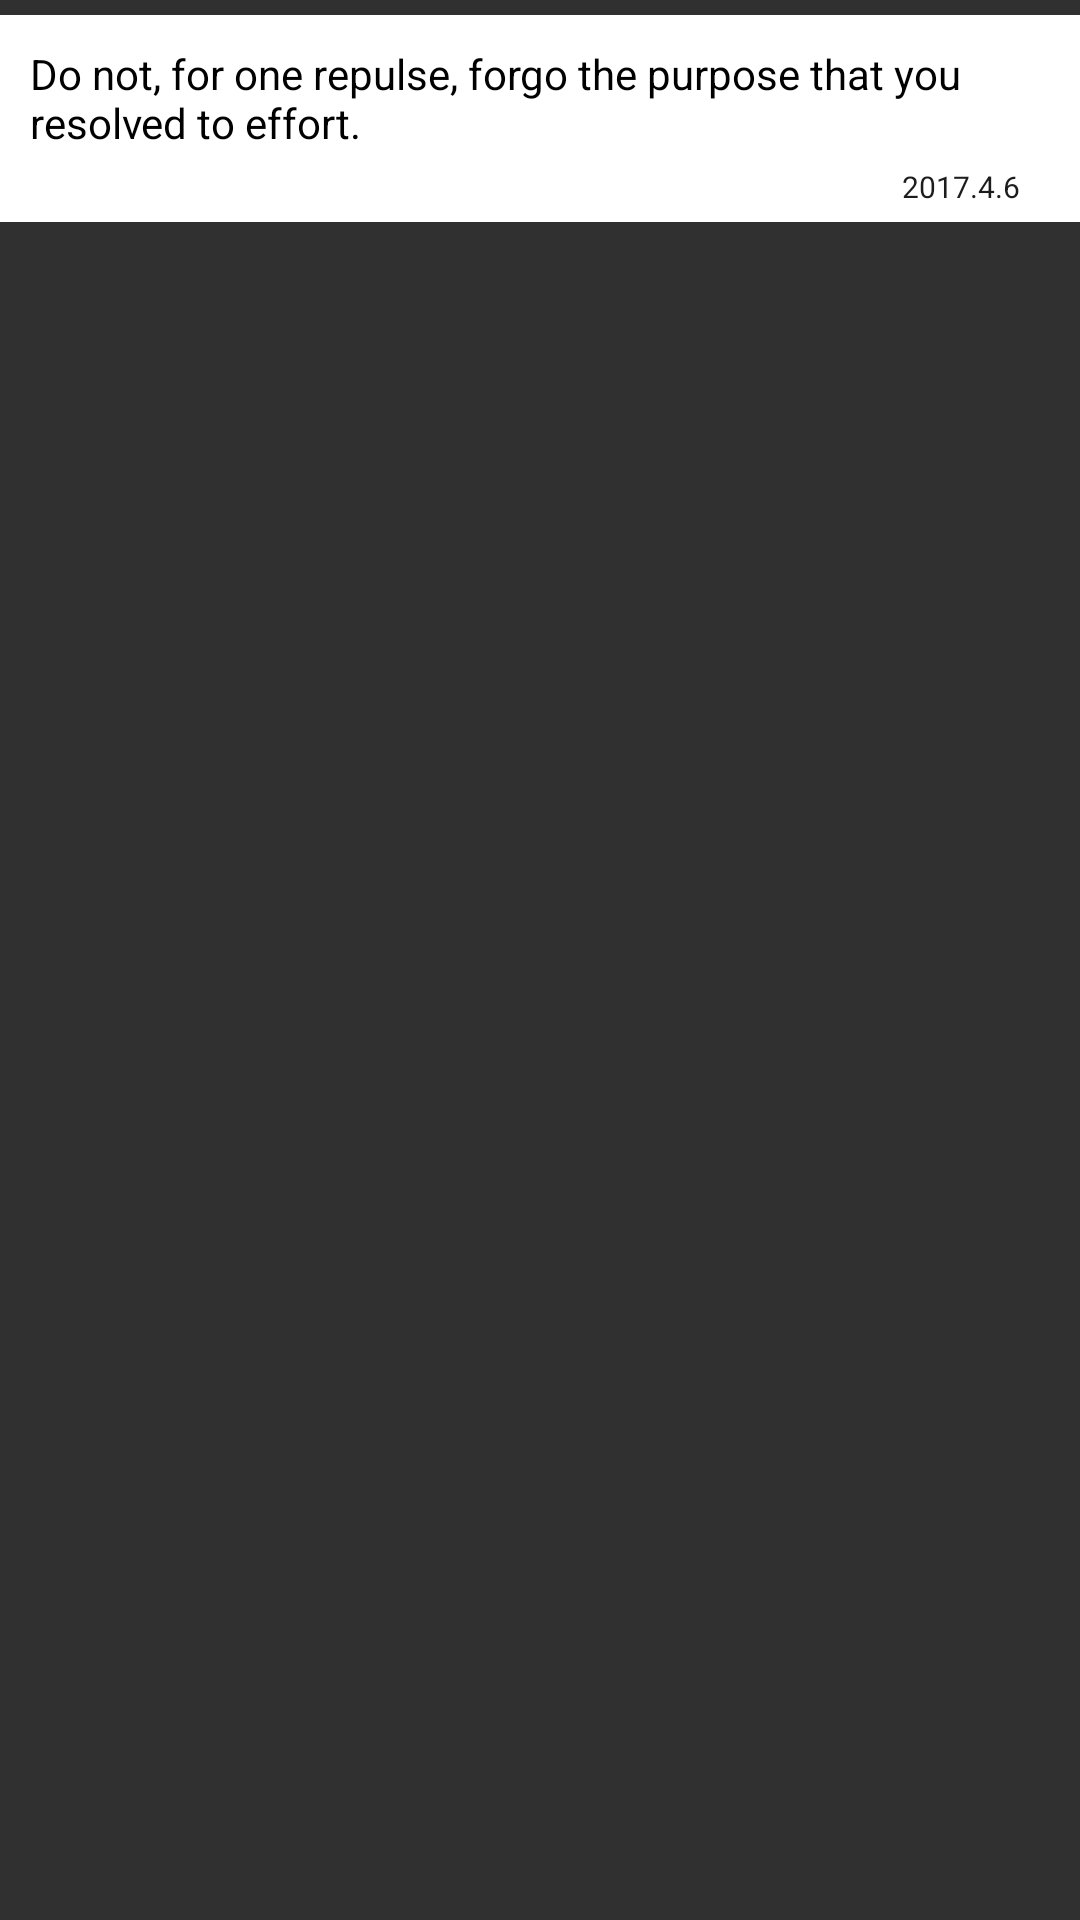

Reconstruct the res/layout file that produces this screen, plus the resources it refers to.
<!-- AndroidManifest.xml: application theme AppTheme -->
<!-- res/layout/item.xml -->
<?xml version="1.0" encoding="utf-8"?>
<LinearLayout xmlns:android="http://schemas.android.com/apk/res/android"
              android:layout_width="match_parent"
              android:layout_height="wrap_content"
              android:orientation="horizontal"
              android:paddingBottom="5dp"
              android:paddingTop="5dp">
    <LinearLayout
            android:id="@+id/tv1"
            android:layout_width="match_parent"
            android:layout_height="wrap_content"
            android:paddingTop="10dp"
            android:gravity="right"
            android:background="@android:color/white"
            android:orientation="vertical"
            android:paddingLeft="10dp"
            android:paddingRight="10dp">
        <TextView
                android:id="@+id/text_data"
                android:layout_width="match_parent"
                android:layout_height="wrap_content"
                android:tag="Hover"
                android:textColor="@color/colorBlack"
                android:text="Do not, for one repulse, forgo the purpose that you resolved to effort. "/>
        <TextView
                android:id="@+id/text_date"
                android:layout_width="wrap_content"
                android:layout_height="wrap_content"
                android:layout_marginTop="5dp"
                android:textColor="#1d1c1c"
                android:paddingBottom="5dp"
                android:text="2017.4.6"
                android:textSize="10sp"
                android:paddingRight="10dp"/>

    </LinearLayout>
    <TextView
            android:id="@+id/edit"
            android:layout_width="80dp"
            android:layout_height="match_parent"
            android:background="#1417d6"
            android:gravity="center"
            android:textColor="@android:color/white"
            android:text="查看"/>
    <TextView
            android:id="@+id/delete"
            android:layout_width="80dp"
            android:layout_height="match_parent"
            android:background="#FFFF0000"
            android:gravity="center"
            android:textColor="@android:color/white"
            android:text="删除"/>
</LinearLayout>
<!-- resources referenced by this layout -->
<resources>
  <color name="colorBlack">#000</color>
  <style name="AppTheme" parent="Theme.AppCompat">
          
          <item name="colorPrimary">@color/colorPrimary</item>
          <item name="colorPrimaryDark">@color/colorPrimaryDark</item>
          <item name="colorAccent">@color/colorAccent</item>
      </style>
  <color name="colorPrimary">#3f51b5</color>
  <color name="colorPrimaryDark">#303F9F</color>
  <color name="colorAccent">#FF4081</color>
</resources>
